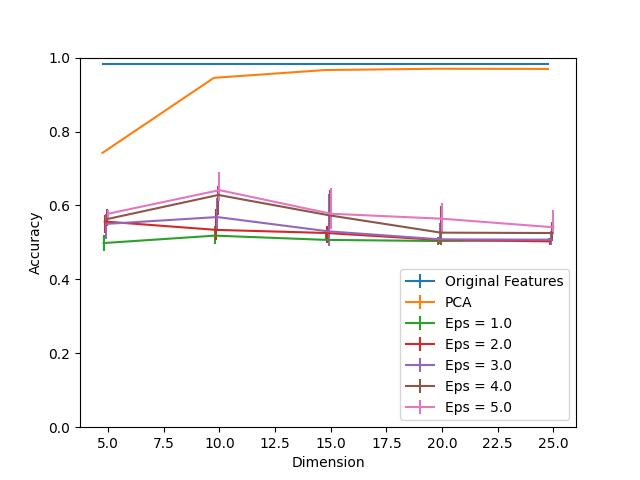

Values plotted in this chart, from the file beside it:
Dimension, PCA, Eps = 1.0, Eps = 1.0 25, Eps = 1.0 75, Eps = 2.0, Eps = 2.0 25, Eps = 2.0 75, Eps = 3.0, Eps = 3.0 25, Eps = 3.0 75, Eps = 4.0, Eps = 4.0 25, Eps = 4.0 75, Eps = 5.0, Eps = 5.0 25, Eps = 5.0 75, Original Features
5, 0.7423, 0.4982, 0.02109, 0.0226, 0.5565, 0.03164, 0.01858, 0.55, 0.04018, 0.02813, 0.563, 0.01858, 0.02612, 0.5776, 0.01055, 0.01105, 0.9839
10, 0.9453, 0.5183, 0.0231, 0.02612, 0.5339, 0.02863, 0.05776, 0.5686, 0.03767, 0.05123, 0.6283, 0.05475, 0.02461, 0.6414, 0.03014, 0.04972, 0.9839
15, 0.9663, 0.5068, 0.001507, 0.01557, 0.5254, 0.02612, 0.01959, 0.5299, 0.03968, 0.09995, 0.5731, 0.02762, 0.06781, 0.5776, 0.04169, 0.06981, 0.9839
20, 0.9699, 0.5038, 0.01005, 0.01105, 0.5068, 0.01155, 0.008036, 0.5083, 0.009041, 0.0452, 0.5264, 0.03315, 0.07082, 0.564, 0.04119, 0.04169, 0.9839
25, 0.9694, 0.5068, 0.005525, 0.005023, 0.5028, 0.009543, 0.009041, 0.5073, 0.01306, 0.02461, 0.5254, 0.0221, 0.02913, 0.5409, 0.01858, 0.04671, 0.9839
